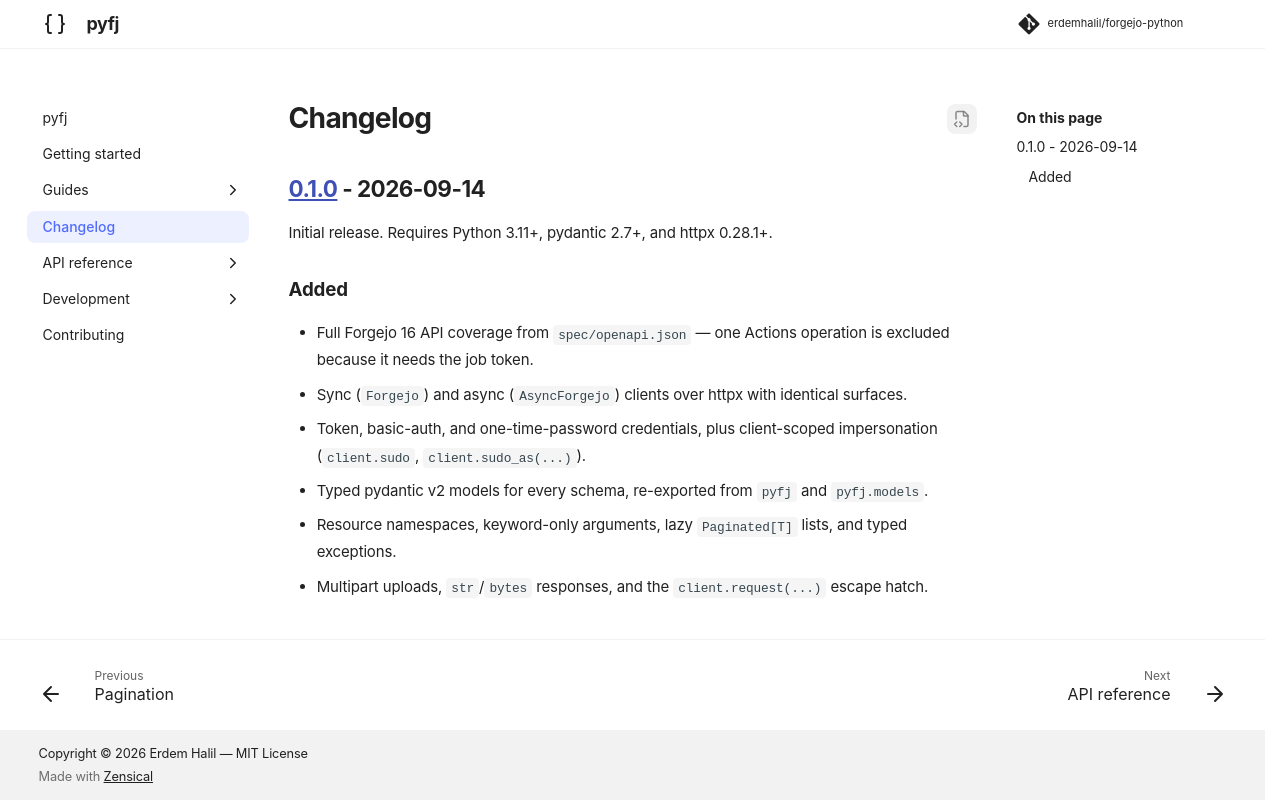

repository: erdemhalil/forgejo-python · page: 0.1/changelog/index.html · generator: mkdocs

# Changelog

## [Unreleased]

### Changed

- **Breaking:** HTTP transport moved from `httpx` to `httpx2`. Requires `httpx2 2.0+`. Injected clients, raw `request(...)` responses, and `APIError.response` / `decode(...)` inputs are now `httpx2` types; rebuild injected `httpx.Client` / `AsyncClient` objects as `httpx2.Client` / `httpx2.AsyncClient` and update `except httpx.*` clauses. TLS verification now uses the OS trust store via `truststore` (`SSL_CERT_FILE`/`SSL_CERT_DIR` honored; `verify=` still explicit); network loggers are `httpx2` and `httpcore2.*`.

## [0.1.0] - 2026-09-14

Initial release. Requires Python 3.11+, pydantic 2.7+, and httpx 0.28.1+.

### Added

- Full Forgejo 16 API coverage from `spec/openapi.json` — one Actions operation is excluded because it needs the job token.
- Sync (`Forgejo`) and async (`AsyncForgejo`) clients over httpx with identical surfaces.
- Token, basic-auth, and one-time-password credentials, plus client-scoped impersonation (`client.sudo`, `client.sudo_as(...)`).
- Typed pydantic v2 models for every schema, re-exported from `pyfj` and `pyfj.models`.
- Resource namespaces, keyword-only arguments, lazy `Paginated[T]` lists, and typed exceptions.
- Multipart uploads, `str`/`bytes` responses, and the `client.request(...)` escape hatch.

[0.1.0]: https://github.com/erdemhalil/forgejo-python/releases/tag/v0.1.0
